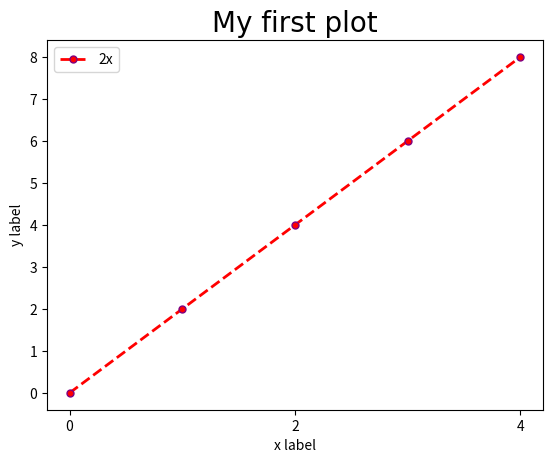

This chart was generated by the following Python code:
import matplotlib.pyplot as plt
import numpy as np
import pandas as pd

# Basic graph
x = [0,1,2,3,4]
y = [0,2,4,6,8]

plt.plot(x,y, label='2x', color='red',linewidth = '2',linestyle='--', marker='.',markersize='10',markeredgecolor='purple')

# short hand notation
# fmt= '[color][marker][line]'
# plt.plot(x,y, 'r.--', label='2x')

plt.title('My first plot',fontdict={'fontname':'Comic sans MS','fontsize':20})
plt.xlabel('x label')
plt.ylabel('y label')
plt.xticks([0, 2,4]) # Specify the x-axis tick positions
plt.legend() #to display labels
plt.show()